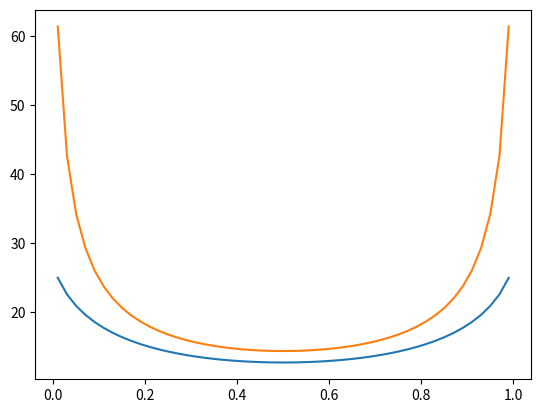

This figure's Python source:
"""
[redacted]
"""

import numpy as np
from scipy import linalg
import matplotlib.pyplot as plt

N = 50
E = 40.0 * 10 ** 6
v = 0.4
a = 0.05
K = 1.5 * 10 ** 9
K1 = 1.5 * 10 ** 10
delta = 40 * 10 ** (-6)
h = 2 * a / N
lam = -2 * (1 - v ** 2) / (np.pi * E)
u = 1 / K
u1 = 1/K1
um = u / h
um1 = u1/h


def k(t, s):
    return np.log(abs((t - s) / (-a - s)))


x = np.zeros(N)
w = np.zeros(N)
r = np.zeros(N)
F = np.zeros((N, N))
b = np.zeros(N)
for i in range(N):
    # x[i] = (i+0.001)*h
    x[i] = (i + 0.5) * h
    w[i] = 1

r = 1 / w
k0 = np.zeros((N, N))

for i in range(N):
    F[i][i] = r[i]
    b[i] = delta
    for j in range(N):
        if i != j:
            k0[i][j] = k(x[i], x[j])
        if i == j:
            k0[i][j] = (k(x[i] - 0.1 * h, x[j]) + k(x[i] + 0.1 * h, x[j])) / 2

A = h * lam * k0 + um * h * F
A1 = h * lam * k0 + um1 * h * F
reslut1 = linalg.solve(A, b)
reslut2 = linalg.solve(A1, b)
plt.plot(x * 10, reslut1 / 1000)
plt.plot(x * 10, reslut2 / 1000)
plt.show()
